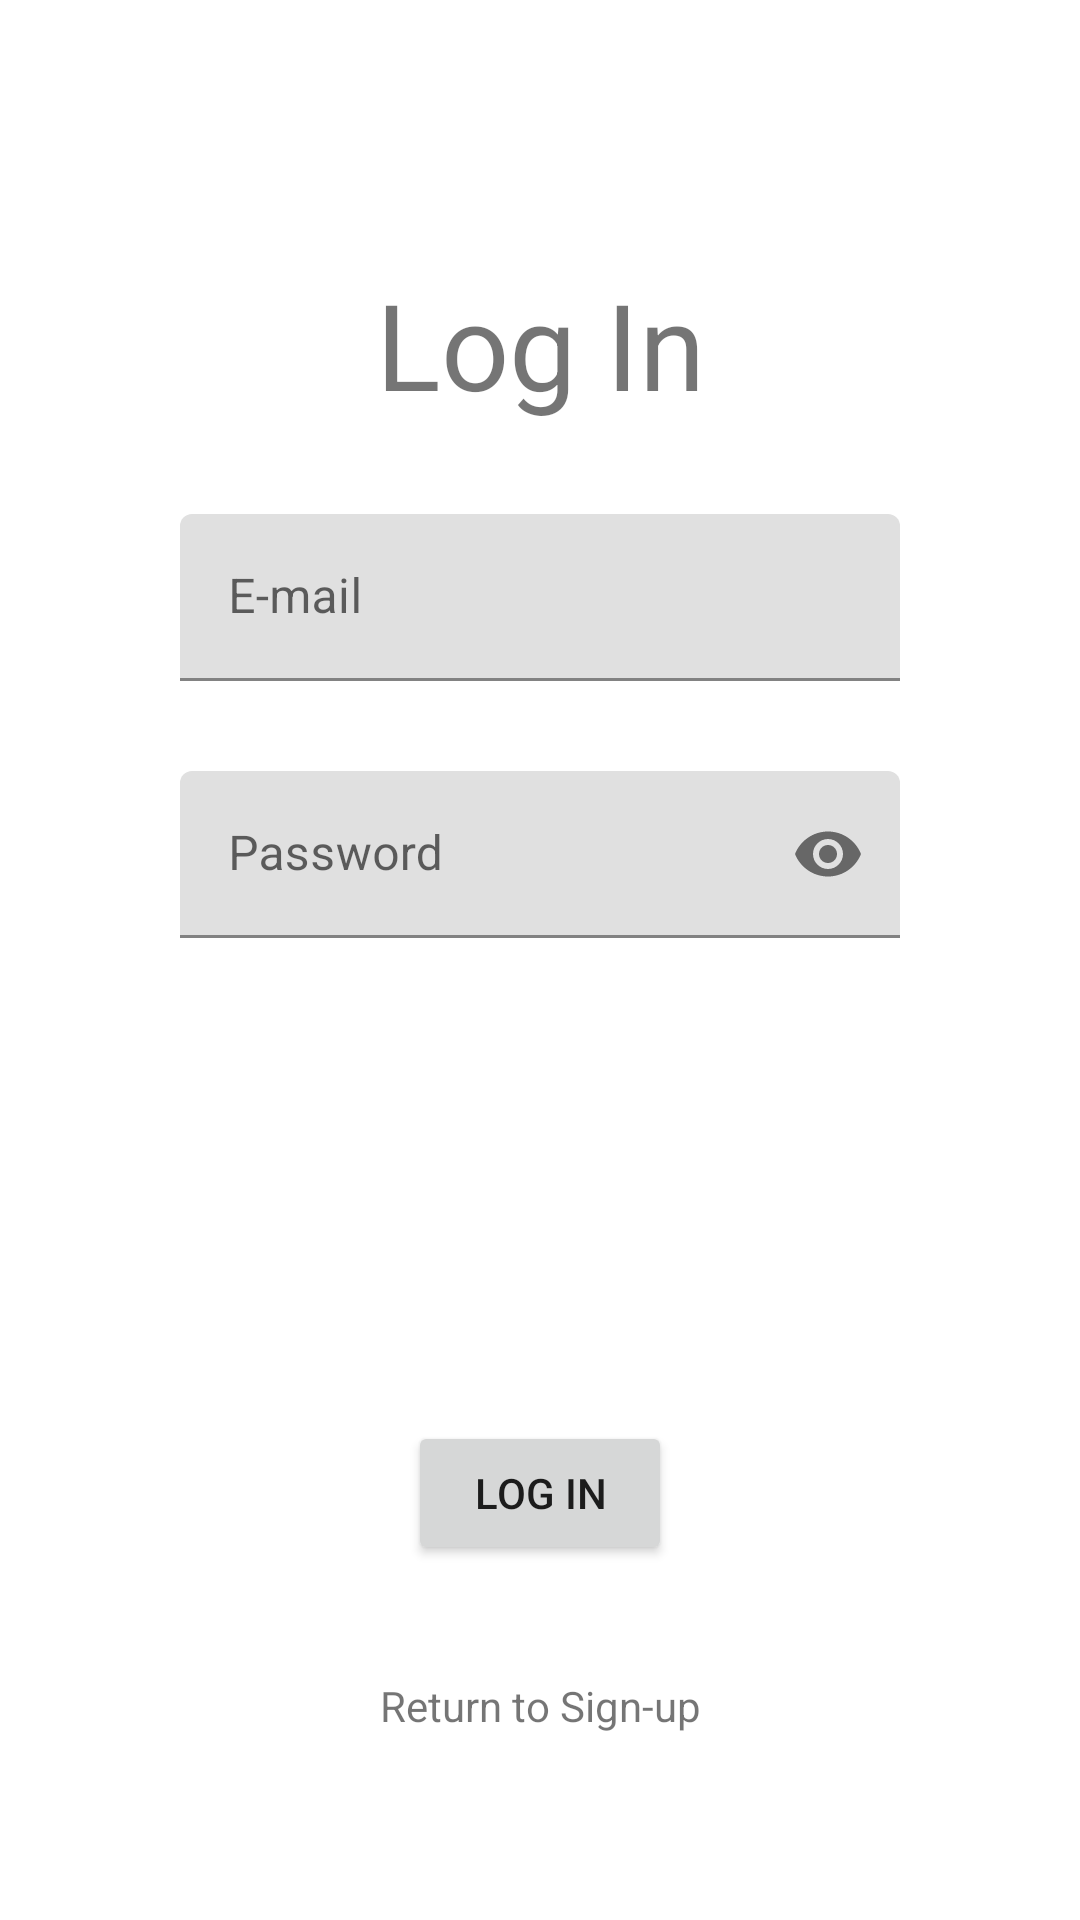

Reconstruct the res/layout file that produces this screen, plus the resources it refers to.
<!-- AndroidManifest.xml: application theme Theme.MyApplication2 -->
<!-- res/layout/fragment_login.xml -->
<?xml version="1.0" encoding="utf-8"?>
<androidx.constraintlayout.widget.ConstraintLayout xmlns:android="http://schemas.android.com/apk/res/android"
    xmlns:app="http://schemas.android.com/apk/res-auto"
    android:layout_width="match_parent"
    android:layout_height="match_parent">

    <TextView
        android:id="@+id/mainText"
        android:layout_width="wrap_content"
        android:layout_height="wrap_content"
        android:text="@string/log_in_text"
        android:textSize="@dimen/textSize_40"
        app:layout_constraintBottom_toBottomOf="parent"
        app:layout_constraintLeft_toLeftOf="parent"
        app:layout_constraintRight_toRightOf="parent"
        app:layout_constraintTop_toTopOf="parent"
        app:layout_constraintVertical_bias="@dimen/bias_015" />

    <com.google.android.material.textfield.TextInputLayout
        android:id="@+id/emailLayout"
        android:layout_width="0dp"
        android:layout_height="wrap_content"
        android:layout_marginLeft="@dimen/marginLeft_Right"
        android:layout_marginTop="@dimen/margin_30"
        android:layout_marginRight="@dimen/marginLeft_Right"
        app:layout_constraintLeft_toLeftOf="parent"
        app:layout_constraintRight_toRightOf="parent"
        app:layout_constraintTop_toBottomOf="@id/mainText">

        <com.google.android.material.textfield.TextInputEditText
            android:id="@+id/emailEdit"
            android:layout_width="match_parent"
            android:layout_height="wrap_content"
            android:hint="@string/e_mail_hint"
            android:inputType="textEmailAddress" />
    </com.google.android.material.textfield.TextInputLayout>

    <com.google.android.material.textfield.TextInputLayout
        android:id="@+id/passwordLayout"
        android:layout_width="0dp"
        android:layout_height="wrap_content"
        android:layout_marginLeft="@dimen/marginLeft_Right"
        android:layout_marginTop="@dimen/margin_30"
        android:layout_marginRight="@dimen/marginLeft_Right"
        app:layout_constraintLeft_toLeftOf="parent"
        app:layout_constraintRight_toRightOf="parent"
        app:layout_constraintTop_toBottomOf="@id/emailLayout"
        app:passwordToggleContentDescription="descript!ion"
        app:passwordToggleEnabled="true">

        <com.google.android.material.textfield.TextInputEditText
            android:id="@+id/passwordEdit"
            android:layout_width="match_parent"
            android:layout_height="wrap_content"
            android:hint="@string/password_hint"
            android:inputType="textPassword" />
    </com.google.android.material.textfield.TextInputLayout>

    <Button
        android:id="@+id/button"
        android:layout_width="wrap_content"
        android:layout_height="wrap_content"
        android:text="@string/log_in_text"
        app:layout_constraintBottom_toBottomOf="parent"
        app:layout_constraintLeft_toLeftOf="parent"
        app:layout_constraintRight_toRightOf="parent"
        app:layout_constraintTop_toTopOf="parent"
        app:layout_constraintVertical_bias="@dimen/button_bias_08" />

    <TextView
        android:id="@+id/returnToSignText"
        android:layout_width="wrap_content"
        android:layout_height="wrap_content"
        android:text="Return to Sign-up"
        app:layout_constraintBottom_toBottomOf="parent"
        app:layout_constraintHorizontal_chainStyle="packed"
        app:layout_constraintLeft_toLeftOf="parent"
        app:layout_constraintRight_toRightOf="parent"
        app:layout_constraintTop_toTopOf="parent"
        app:layout_constraintVertical_bias="@dimen/bottomtext_bias_09" />


</androidx.constraintlayout.widget.ConstraintLayout>
<!-- resources referenced by this layout -->
<resources>
  <dimen name="bias_015">0.15</dimen>
  <dimen name="bottomtext_bias_09">0.9</dimen>
  <dimen name="button_bias_08">0.8</dimen>
  <dimen name="marginLeft_Right">60dp</dimen>
  <dimen name="margin_30">30dp</dimen>
  <dimen name="textSize_40">40sp</dimen>
  <string name="e_mail_hint">E-mail</string>
  <string name="log_in_text">Log In</string>
  <string name="password_hint">Password</string>
  <style name="Theme.MyApplication2" parent="Theme.MaterialComponents.DayNight.DarkActionBar">
          
          <item name="colorPrimary">@color/purple_500</item>
          <item name="colorPrimaryVariant">@color/purple_700</item>
          <item name="colorOnPrimary">@color/white</item>
          
          <item name="colorSecondary">@color/teal_200</item>
          <item name="colorSecondaryVariant">@color/teal_700</item>
          <item name="colorOnSecondary">@color/black</item>
          
          <item name="android:statusBarColor">?attr/colorPrimaryVariant</item>
          
          <item name="windowActionBar">false</item>
          <item name="windowNoTitle">true</item>
      </style>
  <!-- not gathered from this repository: default colours our renderer supplied (Android Studio template values) -->
  <color name="purple_500">#FF6200EE</color>
  <color name="purple_700">#FF3700B3</color>
  <color name="teal_200">#FF03DAC5</color>
  <color name="teal_700">#FF018786</color>
  <color name="black">#FF000000</color>
  <color name="white">#FFFFFFFF</color>
</resources>
